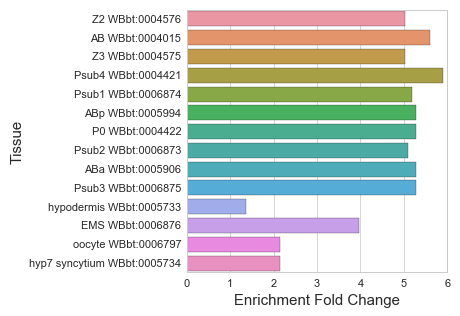

Data behind this chart, as committed beside it:
#WBPaper00037950_germline-precursors_emb…
, Tissue, Expected, Observed, Enrichment Fold Change, Q value
0, Z2 WBbt:0004576, 2.383, 12.0, 5.035, 0.0001376
4, AB WBbt:0004015, 1.787, 10.0, 5.595, 0.0001376
9, Z3 WBbt:0004575, 2.383, 12.0, 5.035, 0.0001376
5, Psub4 WBbt:0004421, 1.354, 8.0, 5.908, 0.000387
13, Psub1 WBbt:0006874, 1.733, 9.0, 5.193, 0.000387
1, ABp WBbt:0005994, 1.517, 8.0, 5.275, 0.0007552
6, P0 WBbt:0004422, 1.517, 8.0, 5.275, 0.0007552
8, Psub2 WBbt:0006873, 1.571, 8.0, 5.093, 0.0007552
10, ABa WBbt:0005906, 1.517, 8.0, 5.275, 0.0007552
12, Psub3 WBbt:0006875, 1.517, 8.0, 5.275, 0.0007552
11, hypodermis WBbt:0005733, 81.13, 110.0, 1.356, 0.002006
3, EMS WBbt:0006876, 1.517, 6.0, 3.956, 0.02166
2, oocyte WBbt:0006797, 7.908, 17.0, 2.15, 0.02875
7, hyp7 syncytium WBbt:0005734, 7.962, 17.0, 2.135, 0.02897
